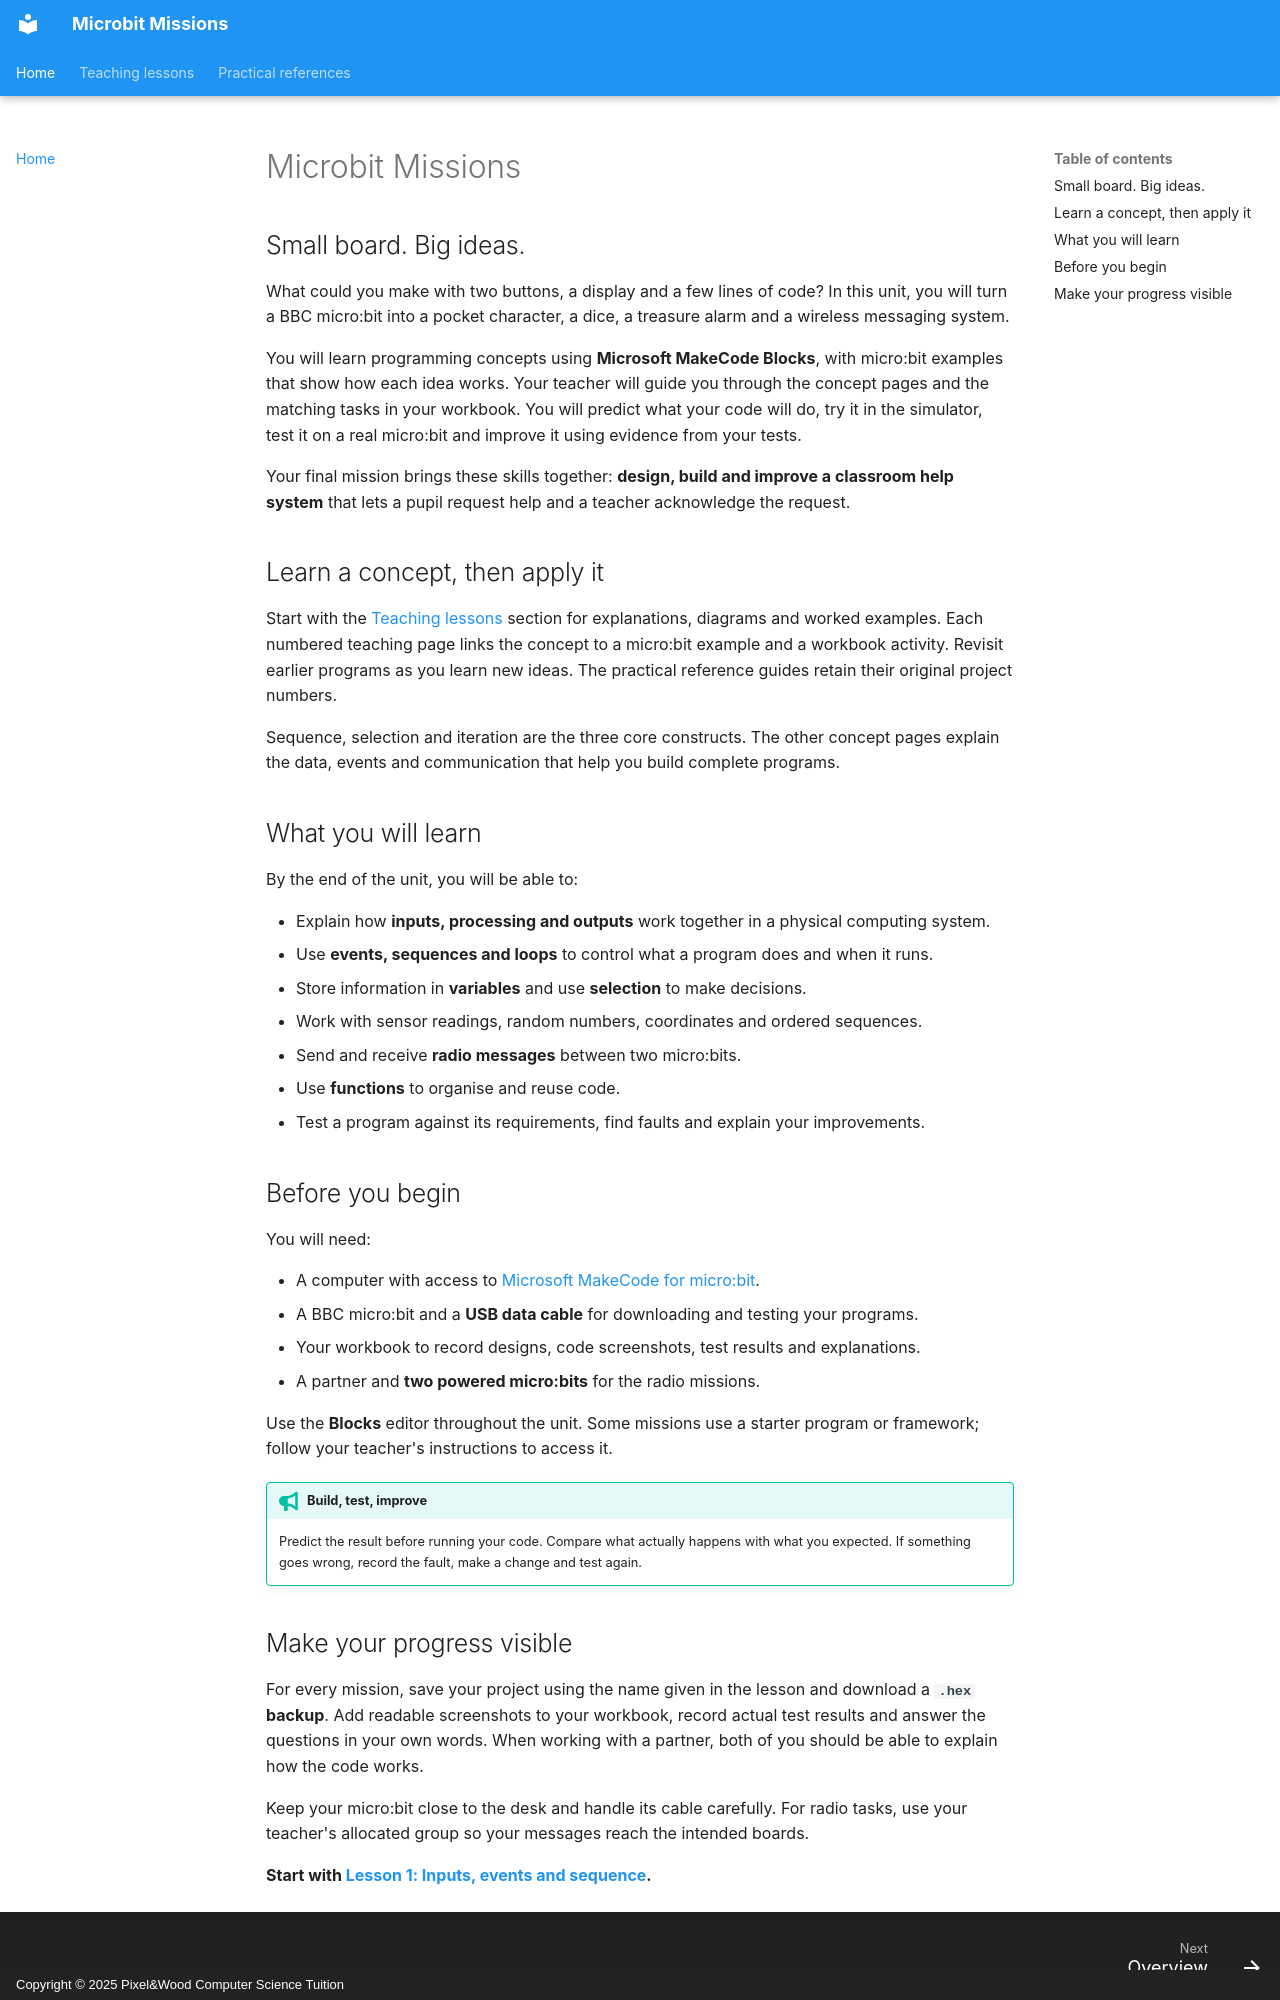

repository: Mr-Wood-CS/Microbit-Missions · page: index.html · generator: mkdocs · copyright: Copyright © 2025 Pixel&Wood Computer Science Tuition

# Microbit Missions

## Small board. Big ideas.

What could you make with two buttons, a display and a few lines of code? In this unit, you will turn a BBC micro:bit into a pocket character, a dice, a treasure alarm and a wireless messaging system.

You will learn programming concepts using **Microsoft MakeCode Blocks**, with micro:bit examples that show how each idea works. Your teacher will guide you through the concept pages and the matching tasks in your workbook. You will predict what your code will do, try it in the simulator, test it on a real micro:bit and improve it using evidence from your tests.

Your final mission brings these skills together: **design, build and improve a classroom help system** that lets a pupil request help and a teacher acknowledge the request.

## Learn a concept, then apply it

Start with the [Teaching lessons](concepts/index.md) section for explanations, diagrams and worked examples. Each numbered teaching page links the concept to a micro:bit example and a workbook activity. Revisit earlier programs as you learn new ideas. The practical reference guides retain their original project numbers.

Sequence, selection and iteration are the three core constructs. The other concept pages explain the data, events and communication that help you build complete programs.

## What you will learn

By the end of the unit, you will be able to:

- Explain how **inputs, processing and outputs** work together in a physical computing system.
- Use **events, sequences and loops** to control what a program does and when it runs.
- Store information in **variables** and use **selection** to make decisions.
- Work with sensor readings, random numbers, coordinates and ordered sequences.
- Send and receive **radio messages** between two micro:bits.
- Use **functions** to organise and reuse code.
- Test a program against its requirements, find faults and explain your improvements.


## Before you begin

You will need:

- A computer with access to [Microsoft MakeCode for micro:bit](https://makecode.microbit.org/){ target="_blank" rel="noopener noreferrer" }.
- A BBC micro:bit and a **USB data cable** for downloading and testing your programs.
- Your workbook to record designs, code screenshots, test results and explanations.
- A partner and **two powered micro:bits** for the radio missions.

Use the **Blocks** editor throughout the unit. Some missions use a starter program or framework; follow your teacher's instructions to access it.

!!! tip "Build, test, improve"
    Predict the result before running your code. Compare what actually happens with what you expected. If something goes wrong, record the fault, make a change and test again.
